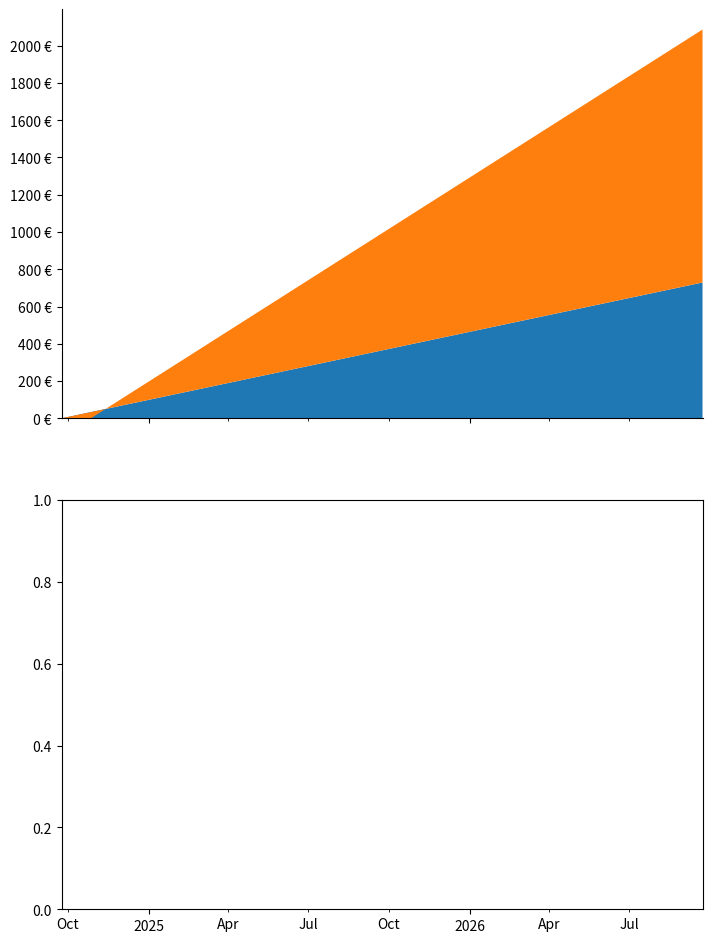

Write Python code to recreate this figure.
import pandas as pd
from typing import List
import matplotlib.pyplot as plt
import matplotlib.dates as mdates
from datetime import datetime, timedelta, date
from matplotlib.ticker import FormatStrFormatter, MultipleLocator

class PlotObject:
    def __init__(self, title: str, data_source: pd.DataFrame, isin: List[str]):
        self.title = title
        self.data_source = data_source
        self.isin = isin

    def get_y(self):
        return list(self.data_source.index)

    def get_buy_in(self):
        col_names_buy_in = [isin+"_buy_in" for isin in self.isin]
        col_names_amount = [isin+"_amount" for isin in self.isin]

        single_buy_in = {}
        for buy_in_col, amount_col in zip(col_names_buy_in, col_names_amount):
            single_buy_in[buy_in_col] = self.data_source[buy_in_col].multiply(self.data_source[amount_col])

        df = pd.DataFrame(single_buy_in)

        return df.sum(axis=1)

    def get_eod_value(self):
        col_names_eod_value = [isin+"_eod" for isin in self.isin]
        col_names_amount = [isin+"_amount" for isin in self.isin]

        single_buy_in = {}
        for buy_in_col, amount_col in zip(col_names_eod_value, col_names_amount):
            single_buy_in[buy_in_col] = self.data_source[buy_in_col].multiply(self.data_source[amount_col])

        df = pd.DataFrame(single_buy_in)

        return df.sum(axis=1)

    def get_formatting_config(self):

        return {"Title": self.title,
                "line_buy_in": "k-",
                "line_value": "g"}


def format_ax(ax: plt.axis) -> None:
    """formats an axis"""

    # set x mayor & minor ticks and labels
    ax.xaxis.set_major_locator(mdates.YearLocator())
    ax.xaxis.set_minor_locator(mdates.MonthLocator(bymonth=(4, 7, 10)))

    ax.xaxis.set_major_formatter(mdates.DateFormatter('%Y'))
    ax.xaxis.set_minor_formatter(mdates.DateFormatter('%b'))

    for label in ax.get_xticklabels(which='major'):
        label.set(rotation=90, horizontalalignment='center')

    # set y ticks
    ax.yaxis.set_major_locator(MultipleLocator(base=200))
    ax.yaxis.set_major_formatter(FormatStrFormatter("%d €"))

    # align axis to origin
    ax.set_xlim(left=date_list[0], right=date_list[-1])
    ax.set_ylim(bottom=0)

    # disable spines
    ax.spines.right.set_visible(False)
    ax.spines.top.set_visible(False)


fig, ax = plt.subplots(2, figsize=(8.27, 11.69), sharex=True)

base = datetime.today()

date_list = [base - timedelta(days=x) for x in range(365*2)][::-1]
y1 = [v for v in range(365*2)]
y2 = [v*2-100 for v in range(365*2)]

ax[0].stackplot(date_list, [y1, y2], baseline="zero")

# ax[0].plot(date_list, y1, c="k", alpha=.4)
# ax[0].plot(date_list, y2, c="g", alpha=.4)
#
# ax[0].fill_between(date_list, y1, y2, where=[v1>v2 for v1, v2 in zip(y1, y2)], color="g", alpha=.5)
# ax[0].fill_between(date_list, y1, y2, where=[v1<v2 for v1, v2 in zip(y1, y2)], color="r", alpha=.5)

format_ax(ax[0])

plt.show()